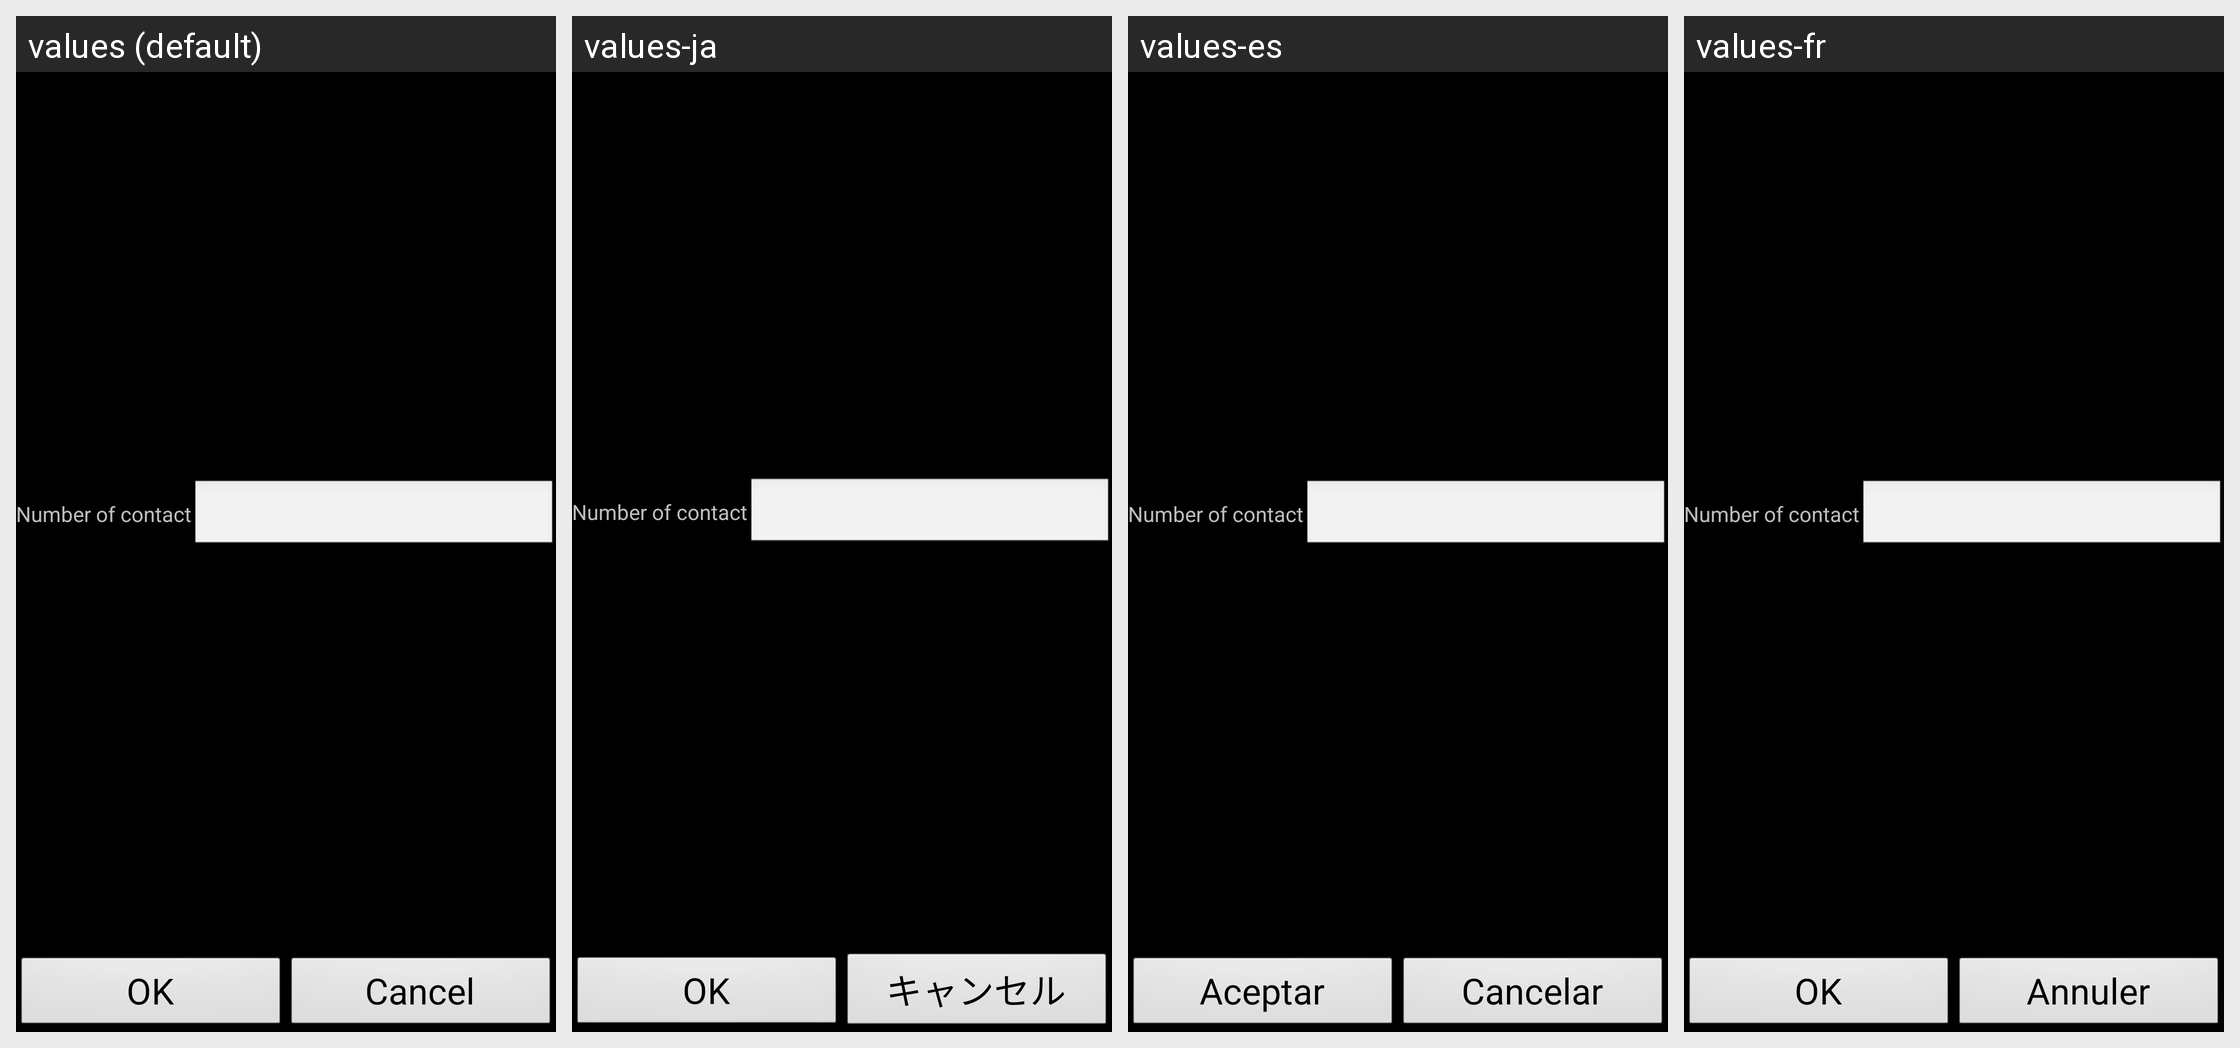

Translations of the strings shown on this Android screen, per locale in the grid:
Android screen res/layout/debug_create_contact.xml rendered under 4 locales, left to right: values (default), values-ja, values-es, values-fr. Device: Nexus 5 (rendered at 1080×1920; each locale shown at half size, 540×960, under a caption strip naming it); theme android:Theme.NoTitleBar.
Other locales in the repository, not shown: values-de, values-it, values-ko, values-pt-rBR.
Strings drawn on this screen, with the default value and each locale's value (text and hints the layout hard-codes, and strings that could not be matched under every locale, appear in the picture but are not listed):

OK
  values: OK
  values-ja: OK
  values-es: Aceptar
  values-fr: OK

Cancel
  values: Cancel
  values-ja: キャンセル
  values-es: Cancelar
  values-fr: Annuler
